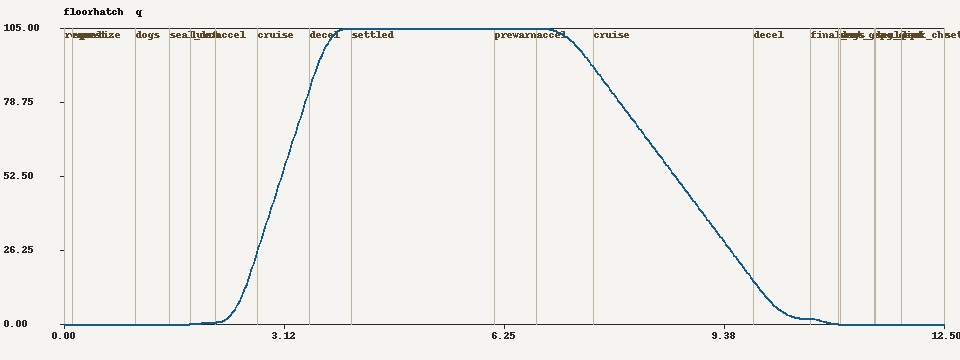

Source data for this figure (header and first rows):
tick, time_s, phase, leaf, px, py, pz, yaw_deg, vel, leaf_vel, drift_mm, gap_mm, contacts, lamp, collider_enabled, q, leaf_acc, lamp_energy
0, 0.00000, request, leaf, 12.8, 0.00000, 0.00000, -0.0000, 0.00000, 0.000000, 0.000, 0.000, 0, closed, 1, 0.00000, 0.00000, 0.4500
1, 0.01667, request, leaf, 12.8, 0.00000, 0.00000, -0.0000, 0.00000, 0.000000, 0.000, 0.000, 0, closed, 1, 0.00000, 0.00000, 0.4500
2, 0.03333, request, leaf, 12.8, 0.00000, 0.00000, -0.0000, 0.00000, 0.000000, 0.000, 0.000, 0, closed, 1, 0.00000, 0.00000, 0.4500
3, 0.05000, request, leaf, 12.8, 0.00000, 0.00000, -0.0000, 0.00000, 0.000000, 0.000, 0.000, 0, closed, 1, 0.00000, 0.00000, 0.4500
4, 0.06667, request, leaf, 12.8, 0.00000, 0.00000, -0.0000, 0.00000, 0.000000, 0.000, 0.000, 0, closed, 1, 0.00000, 0.00000, 0.4500
5, 0.08333, request, leaf, 12.8, 0.00000, 0.00000, -0.0000, 0.00000, 0.000000, 0.000, 0.000, 0, closed, 1, 0.00000, 0.00000, 0.4500
6, 0.1, request, leaf, 12.8, 0.00000, 0.00000, -0.0000, 0.00000, 0.000000, 0.000, 0.000, 0, closed, 1, 0.00000, 0.00000, 0.4500
7, 0.1167, equalize, leaf, 12.8, 0.00000, 0.00000, -0.0000, 0.00000, 0.000000, 0.000, 0.000, 0, moving, 1, 0.00000, 0.00000, 0.4500
8, 0.1333, equalize, leaf, 12.8, 0.00000, 0.00000, -0.0000, 0.00000, 0.000000, 0.000, 0.000, 0, moving, 1, 0.00000, 0.00000, 0.4500
9, 0.15, equalize, leaf, 12.8, 0.00000, 0.00000, -0.0000, 0.00000, 0.000000, 0.000, 0.000, 0, moving, 1, 0.00000, 0.00000, 0.4500
10, 0.1667, equalize, leaf, 12.8, 0.00000, 0.00000, -0.0000, 0.00000, 0.000000, 0.000, 0.000, 0, moving, 1, 0.00000, 0.00000, 0.4500
11, 0.1833, equalize, leaf, 12.8, 0.00000, 0.00000, -0.0000, 0.00000, 0.000000, 0.000, 0.000, 0, moving, 1, 0.00000, 0.00000, 0.4500
12, 0.2, equalize, leaf, 12.8, 0.00000, 0.00000, -0.0000, 0.00000, 0.000000, 0.000, 0.000, 0, moving, 1, 0.00000, 0.00000, 0.4500
13, 0.2167, equalize, leaf, 12.8, 0.00000, 0.00000, -0.0000, 0.00000, 0.000000, 0.000, 0.000, 0, moving, 1, 0.00000, 0.00000, 0.4500
14, 0.2333, equalize, leaf, 12.8, 0.00000, 0.00000, -0.0000, 0.00000, 0.000000, 0.000, 0.000, 0, moving, 1, 0.00000, 0.00000, 0.4500
15, 0.25, equalize, leaf, 12.8, 0.00000, 0.00000, -0.0000, 0.00000, 0.000000, 0.000, 0.000, 0, moving, 1, 0.00000, 0.00000, 0.4500
16, 0.2667, equalize, leaf, 12.8, 0.00000, 0.00000, -0.0000, 0.00000, 0.000000, 0.000, 0.000, 0, moving, 1, 0.00000, 0.00000, 0.4500
17, 0.2833, equalize, leaf, 12.8, 0.00000, 0.00000, -0.0000, 0.00000, 0.000000, 0.000, 0.000, 0, moving, 1, 0.00000, 0.00000, 0.4500
18, 0.3, equalize, leaf, 12.8, 0.00000, 0.00000, -0.0000, 0.00000, 0.000000, 0.000, 0.000, 0, moving, 1, 0.00000, 0.00000, 0.4500
19, 0.3167, equalize, leaf, 12.8, 0.00000, 0.00000, -0.0000, 0.00000, 0.000000, 0.000, 0.000, 0, moving, 1, 0.00000, 0.00000, 0.4500
20, 0.3333, equalize, leaf, 12.8, 0.00000, 0.00000, -0.0000, 0.00000, 0.000000, 0.000, 0.000, 0, moving, 1, 0.00000, 0.00000, 0.4500
21, 0.35, equalize, leaf, 12.8, 0.00000, 0.00000, -0.0000, 0.00000, 0.000000, 0.000, 0.000, 0, moving, 1, 0.00000, 0.00000, 0.4500
22, 0.3667, equalize, leaf, 12.8, 0.00000, 0.00000, -0.0000, 0.00000, 0.000000, 0.000, 0.000, 0, moving, 1, 0.00000, 0.00000, 0.4500
23, 0.3833, equalize, leaf, 12.8, 0.00000, 0.00000, -0.0000, 0.00000, 0.000000, 0.000, 0.000, 0, moving, 1, 0.00000, 0.00000, 0.4500
24, 0.4, equalize, leaf, 12.8, 0.00000, 0.00000, -0.0000, 0.00000, 0.000000, 0.000, 0.000, 0, moving, 1, 0.00000, 0.00000, 0.4500
25, 0.4167, equalize, leaf, 12.8, 0.00000, 0.00000, -0.0000, 0.00000, 0.000000, 0.000, 0.000, 0, moving, 1, 0.00000, 0.00000, 0.4500
26, 0.4333, equalize, leaf, 12.8, 0.00000, 0.00000, -0.0000, 0.00000, 0.000000, 0.000, 0.000, 0, moving, 1, 0.00000, 0.00000, 0.4500
27, 0.45, equalize, leaf, 12.8, 0.00000, 0.00000, -0.0000, 0.00000, 0.000000, 0.000, 0.000, 0, moving, 1, 0.00000, 0.00000, 0.4500
28, 0.4667, equalize, leaf, 12.8, 0.00000, 0.00000, -0.0000, 0.00000, 0.000000, 0.000, 0.000, 0, moving, 1, 0.00000, 0.00000, 0.4500
29, 0.4833, equalize, leaf, 12.8, 0.00000, 0.00000, -0.0000, 0.00000, 0.000000, 0.000, 0.000, 0, moving, 1, 0.00000, 0.00000, 0.4500
30, 0.5, equalize, leaf, 12.8, 0.00000, 0.00000, -0.0000, 0.00000, 0.000000, 0.000, 0.000, 0, moving, 1, 0.00000, 0.00000, 0.4500
31, 0.5167, equalize, leaf, 12.8, 0.00000, 0.00000, -0.0000, 0.00000, 0.000000, 0.000, 0.000, 0, moving, 1, 0.00000, 0.00000, 0.4500
32, 0.5333, equalize, leaf, 12.8, 0.00000, 0.00000, -0.0000, 0.00000, 0.000000, 0.000, 0.000, 0, moving, 1, 0.00000, 0.00000, 0.4500
33, 0.55, equalize, leaf, 12.8, 0.00000, 0.00000, -0.0000, 0.00000, 0.000000, 0.000, 0.000, 0, moving, 1, 0.00000, 0.00000, 0.4500
34, 0.5667, equalize, leaf, 12.8, 0.00000, 0.00000, -0.0000, 0.00000, 0.000000, 0.000, 0.000, 0, moving, 1, 0.00000, 0.00000, 0.4500
35, 0.5833, equalize, leaf, 12.8, 0.00000, 0.00000, -0.0000, 0.00000, 0.000000, 0.000, 0.000, 0, moving, 1, 0.00000, 0.00000, 0.4500
36, 0.6, equalize, leaf, 12.8, 0.00000, 0.00000, -0.0000, 0.00000, 0.000000, 0.000, 0.000, 0, moving, 1, 0.00000, 0.00000, 0.4500
37, 0.6167, equalize, leaf, 12.8, 0.00000, 0.00000, -0.0000, 0.00000, 0.000000, 0.000, 0.000, 0, moving, 1, 0.00000, 0.00000, 0.4500
38, 0.6333, equalize, leaf, 12.8, 0.00000, 0.00000, -0.0000, 0.00000, 0.000000, 0.000, 0.000, 0, moving, 1, 0.00000, 0.00000, 0.4500
39, 0.65, equalize, leaf, 12.8, 0.00000, 0.00000, -0.0000, 0.00000, 0.000000, 0.000, 0.000, 0, moving, 1, 0.00000, 0.00000, 0.4500
40, 0.6667, equalize, leaf, 12.8, 0.00000, 0.00000, -0.0000, 0.00000, 0.000000, 0.000, 0.000, 0, moving, 1, 0.00000, 0.00000, 0.4500
41, 0.6833, equalize, leaf, 12.8, 0.00000, 0.00000, -0.0000, 0.00000, 0.000000, 0.000, 0.000, 0, moving, 1, 0.00000, 0.00000, 0.4500
42, 0.7, equalize, leaf, 12.8, 0.00000, 0.00000, -0.0000, 0.00000, 0.000000, 0.000, 0.000, 0, moving, 1, 0.00000, 0.00000, 0.4500
43, 0.7167, equalize, leaf, 12.8, 0.00000, 0.00000, -0.0000, 0.00000, 0.000000, 0.000, 0.000, 0, moving, 1, 0.00000, 0.00000, 0.4500
44, 0.7333, equalize, leaf, 12.8, 0.00000, 0.00000, -0.0000, 0.00000, 0.000000, 0.000, 0.000, 0, moving, 1, 0.00000, 0.00000, 0.4500
45, 0.75, equalize, leaf, 12.8, 0.00000, 0.00000, -0.0000, 0.00000, 0.000000, 0.000, 0.000, 0, moving, 1, 0.00000, 0.00000, 0.4500
46, 0.7667, equalize, leaf, 12.8, 0.00000, 0.00000, -0.0000, 0.00000, 0.000000, 0.000, 0.000, 0, moving, 1, 0.00000, 0.00000, 0.4500
47, 0.7833, equalize, leaf, 12.8, 0.00000, 0.00000, -0.0000, 0.00000, 0.000000, 0.000, 0.000, 0, moving, 1, 0.00000, 0.00000, 0.4500
48, 0.8, equalize, leaf, 12.8, 0.00000, 0.00000, -0.0000, 0.00000, 0.000000, 0.000, 0.000, 0, moving, 1, 0.00000, 0.00000, 0.4500
49, 0.8167, equalize, leaf, 12.8, 0.00000, 0.00000, -0.0000, 0.00000, 0.000000, 0.000, 0.000, 0, moving, 1, 0.00000, 0.00000, 0.4500
50, 0.8333, equalize, leaf, 12.8, 0.00000, 0.00000, -0.0000, 0.00000, 0.000000, 0.000, 0.000, 0, moving, 1, 0.00000, 0.00000, 0.4500
51, 0.85, equalize, leaf, 12.8, 0.00000, 0.00000, -0.0000, 0.00000, 0.000000, 0.000, 0.000, 0, moving, 1, 0.00000, 0.00000, 0.4500
52, 0.8667, equalize, leaf, 12.8, 0.00000, 0.00000, -0.0000, 0.00000, 0.000000, 0.000, 0.000, 0, moving, 1, 0.00000, 0.00000, 0.4500
53, 0.8833, equalize, leaf, 12.8, 0.00000, 0.00000, -0.0000, 0.00000, 0.000000, 0.000, 0.000, 0, moving, 1, 0.00000, 0.00000, 0.4500
54, 0.9, equalize, leaf, 12.8, 0.00000, 0.00000, -0.0000, 0.00000, 0.000000, 0.000, 0.000, 0, moving, 1, 0.00000, 0.00000, 0.4500
55, 0.9167, equalize, leaf, 12.8, 0.00000, 0.00000, -0.0000, 0.00000, 0.000000, 0.000, 0.000, 0, moving, 1, 0.00000, 0.00000, 0.4500
56, 0.9333, equalize, leaf, 12.8, 0.00000, 0.00000, -0.0000, 0.00000, 0.000000, 0.000, 0.000, 0, moving, 1, 0.00000, 0.00000, 0.4500
57, 0.95, equalize, leaf, 12.8, 0.00000, 0.00000, -0.0000, 0.00000, 0.000000, 0.000, 0.000, 0, moving, 1, 0.00000, 0.00000, 0.4500
58, 0.9667, equalize, leaf, 12.8, 0.00000, 0.00000, -0.0000, 0.00000, 0.000000, 0.000, 0.000, 0, moving, 1, 0.00000, 0.00000, 0.4500
59, 0.9833, equalize, leaf, 12.8, 0.00000, 0.00000, -0.0000, 0.00000, 0.000000, 0.000, 0.000, 0, moving, 1, 0.00000, 0.00000, 0.4500
... 691 more rows
